76-way image classification set "dataset" from GitHub (eddie772tw/R6Assist); label vocabulary: Ace, Alibi, Amaru, Aruni, Ash, Azami, Bandit, Blackbeard, Blitz, Brava, Buck, capitão, Castle, Caveira, Clash, Deimos, Denari, Doc, Dokkaebi, Echo, Ela, Fenrir, Finka, Flores, Frost, Fuze, Glaz, Goyo, Gridlock, Grim, Hibana, Iana, Jackal, jäger, Kaid, Kali, Kapkan, Lesion, Lion, Maestro, Maverick, Melusi, Mira, Montagne, Mozzie, Mute, Nomad, Oryx, Osa, Pulse, Ram, Rauora, Recruit attacker, Recruit defender, Rook, Sens, Sentry, skopós, Sledge, Smoke, Solis, Striker, Tachanka, Thatcher, Thermite, Thorn, Thunderbird, Tubarao, Twitch, Valkyrie, Vigil, Wamai, Warden, Ying, Zero, Zofia.

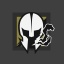
Label: Maestro

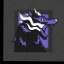
Label: Fenrir

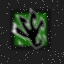
Label: Amaru

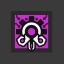
Label: skopós

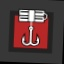
Label: Kapkan

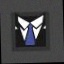
Label: Warden
